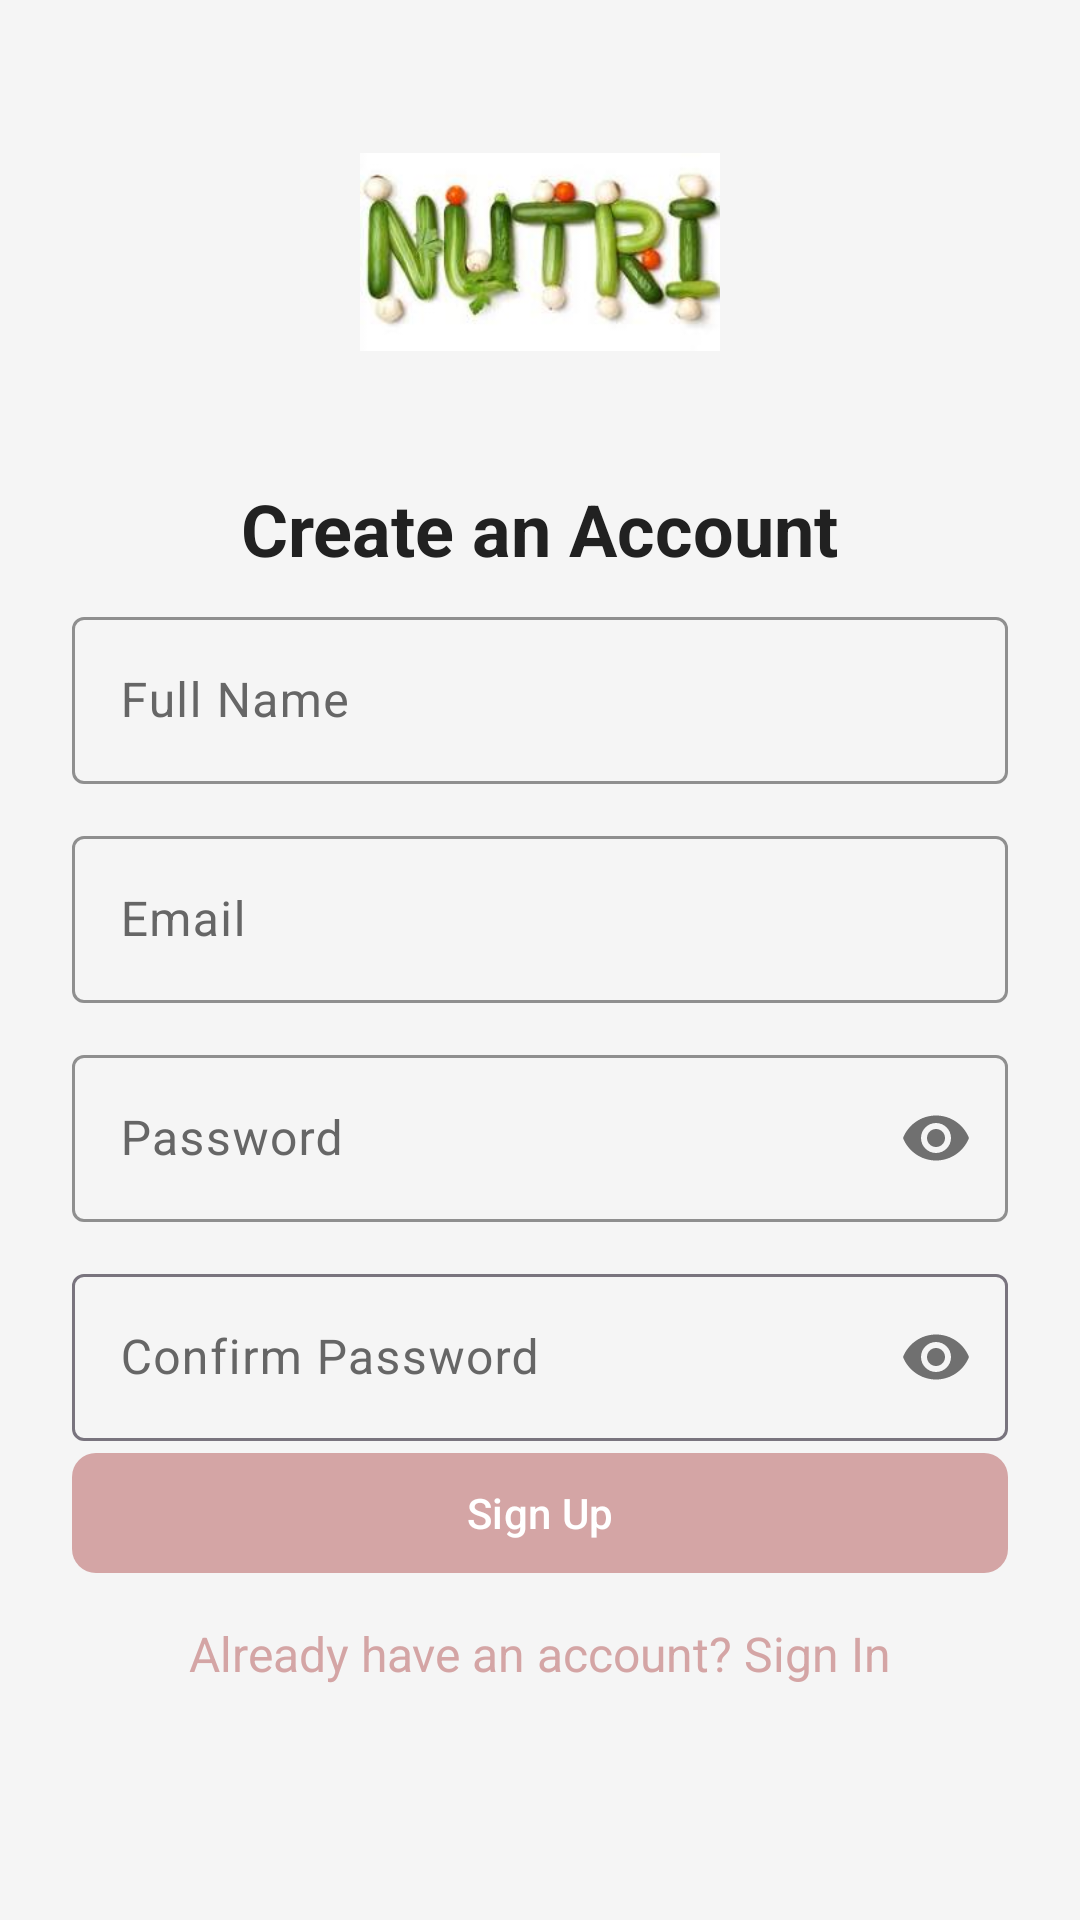

This screen was rendered from an Android layout file. Write that file and the resources it references.
<!-- AndroidManifest.xml: application theme Theme.Nutrifill -->
<!-- res/layout/signupactivity.xml -->
<?xml version="1.0" encoding="utf-8"?>
<ScrollView
    xmlns:android="http://schemas.android.com/apk/res/android"
    xmlns:app="http://schemas.android.com/apk/res-auto"
    android:layout_width="match_parent"
    android:layout_height="match_parent"
    android:background="@color/background_light">

    <LinearLayout
        android:layout_width="match_parent"
        android:layout_height="wrap_content"
        android:gravity="center"
        android:orientation="vertical"
        android:padding="24dp">

        
        <ImageView
            android:id="@+id/app_logo"
            android:layout_width="120dp"
            android:layout_height="120dp"
            android:layout_marginBottom="16dp"
            android:contentDescription="NutriFill Logo"
            android:src="@drawable/img" />

        
        <TextView
            android:id="@+id/signup_heading"
            android:layout_width="wrap_content"
            android:layout_height="wrap_content"
            android:layout_marginBottom="8dp"
            android:text="Create an Account"
            android:textColor="@color/text_primary"
            android:textSize="24sp"
            android:textStyle="bold" />

        
        <com.google.android.material.textfield.TextInputLayout
            style="@style/Widget.Nutrifill.TextInputLayout"
            android:layout_width="match_parent"
            android:layout_height="wrap_content"
            android:layout_marginBottom="12dp"
            android:hint="Full Name">

            <com.google.android.material.textfield.TextInputEditText
                android:id="@+id/fullname_input"
                android:layout_width="match_parent"
                android:layout_height="wrap_content"
                android:inputType="textPersonName" />
        </com.google.android.material.textfield.TextInputLayout>

        <com.google.android.material.textfield.TextInputLayout
            style="@style/Widget.Nutrifill.TextInputLayout"
            android:layout_width="match_parent"
            android:layout_height="wrap_content"
            android:layout_marginBottom="12dp"
            android:hint="Email">

            <com.google.android.material.textfield.TextInputEditText
                android:id="@+id/et_email"
                android:layout_width="match_parent"
                android:layout_height="wrap_content"
                android:inputType="textEmailAddress" />
        </com.google.android.material.textfield.TextInputLayout>

        <com.google.android.material.textfield.TextInputLayout
            style="@style/Widget.Nutrifill.TextInputLayout"
            android:layout_width="match_parent"
            android:layout_height="wrap_content"
            android:layout_marginBottom="12dp"
            app:passwordToggleEnabled="true">

            <EditText
                android:id="@+id/et_password"
                android:layout_width="match_parent"
                android:layout_height="wrap_content"
                android:inputType="textPassword"
                android:hint="Password"/>
        </com.google.android.material.textfield.TextInputLayout>

        <com.google.android.material.textfield.TextInputLayout
            android:layout_width="match_parent"
            android:layout_height="wrap_content"
            app:passwordToggleEnabled="true">

            <EditText
                android:id="@+id/confirm_password_input"
                android:layout_width="match_parent"
                android:layout_height="wrap_content"
                android:inputType="textPassword"
                android:hint="Confirm Password"/>
        </com.google.android.material.textfield.TextInputLayout>

        
        <ProgressBar
            android:id="@+id/progress_bar"
            android:layout_width="wrap_content"
            android:layout_height="wrap_content"
            android:layout_marginTop="8dp"
            android:visibility="gone" />

        
        <com.google.android.material.button.MaterialButton
            android:id="@+id/btn_signup"
            style="@style/Widget.Nutrifill.Button"
            android:layout_width="match_parent"
            android:layout_height="wrap_content"
            android:layout_marginBottom="12dp"
            android:text="Sign Up" />

        
        <TextView
            android:id="@+id/signin_link"
            android:layout_width="wrap_content"
            android:layout_height="wrap_content"
            android:layout_marginBottom="12dp"
            android:text="Already have an account? Sign In"
            android:textColor="@color/brand_primary"
            android:textSize="16sp" />
    </LinearLayout>
</ScrollView>
<!-- resources referenced by this layout -->
<resources>
  <color name="background_light">#F5F5F5</color>
  <color name="brand_primary">#D4A5A5</color>
  <color name="text_primary">#212121</color>
  <!-- drawable img: png bitmap (drawable, 71496 bytes) -->
  <style name="Widget.Nutrifill.Button" parent="Widget.Material3.Button">
          <item name="android:textColor">@color/white</item>
          <item name="backgroundTint">@color/brand_primary</item>
          <item name="cornerRadius">8dp</item>
      </style>
  <style name="Widget.Nutrifill.TextInputLayout" parent="Widget.Material3.TextInputLayout.OutlinedBox">
          <item name="boxStrokeColor">@color/brand_primary</item>
          <item name="hintTextColor">@color/brand_secondary</item>
      </style>
  <style name="Theme.Nutrifill" parent="Theme.Material3.DayNight.NoActionBar">
          
          <item name="colorPrimary">@color/brand_primary</item>
          <item name="colorPrimaryContainer">@color/brand_accent</item>
          <item name="colorOnPrimary">@color/white</item>
          <item name="colorOnPrimaryContainer">@color/text_primary</item>
  
          
          <item name="colorSecondary">@color/brand_secondary</item>
          <item name="colorSecondaryContainer">@color/teal_100</item>
          <item name="colorOnSecondary">@color/white</item>
          <item name="colorOnSecondaryContainer">@color/text_primary</item>
  
          
          <item name="colorTertiary">@color/teal_500</item>
          <item name="colorTertiaryContainer">@color/teal_100</item>
          <item name="colorOnTertiary">@color/white</item>
          <item name="colorOnTertiaryContainer">@color/text_primary</item>
  
          
          <item name="android:windowBackground">@color/background_light</item>
          <item name="colorSurface">@color/card_background</item>
          <item name="colorOnSurface">@color/text_primary</item>
          <item name="colorSurfaceVariant">@color/light_gray</item>
          <item name="colorOnSurfaceVariant">@color/text_secondary</item>
          <item name="android:statusBarColor">@color/brand_primary</item>
      </style>
  <color name="white">#FFFFFF</color>
  <color name="brand_secondary">#B38B8B</color>
  <color name="brand_accent">#E8C1C1</color>
  <color name="teal_100">#B2DFDB</color>
  <color name="teal_500">#009688</color>
  <color name="card_background">#FFFFFF</color>
  <color name="light_gray">#F5F5F5</color>
  <color name="text_secondary">#666666</color>
</resources>
